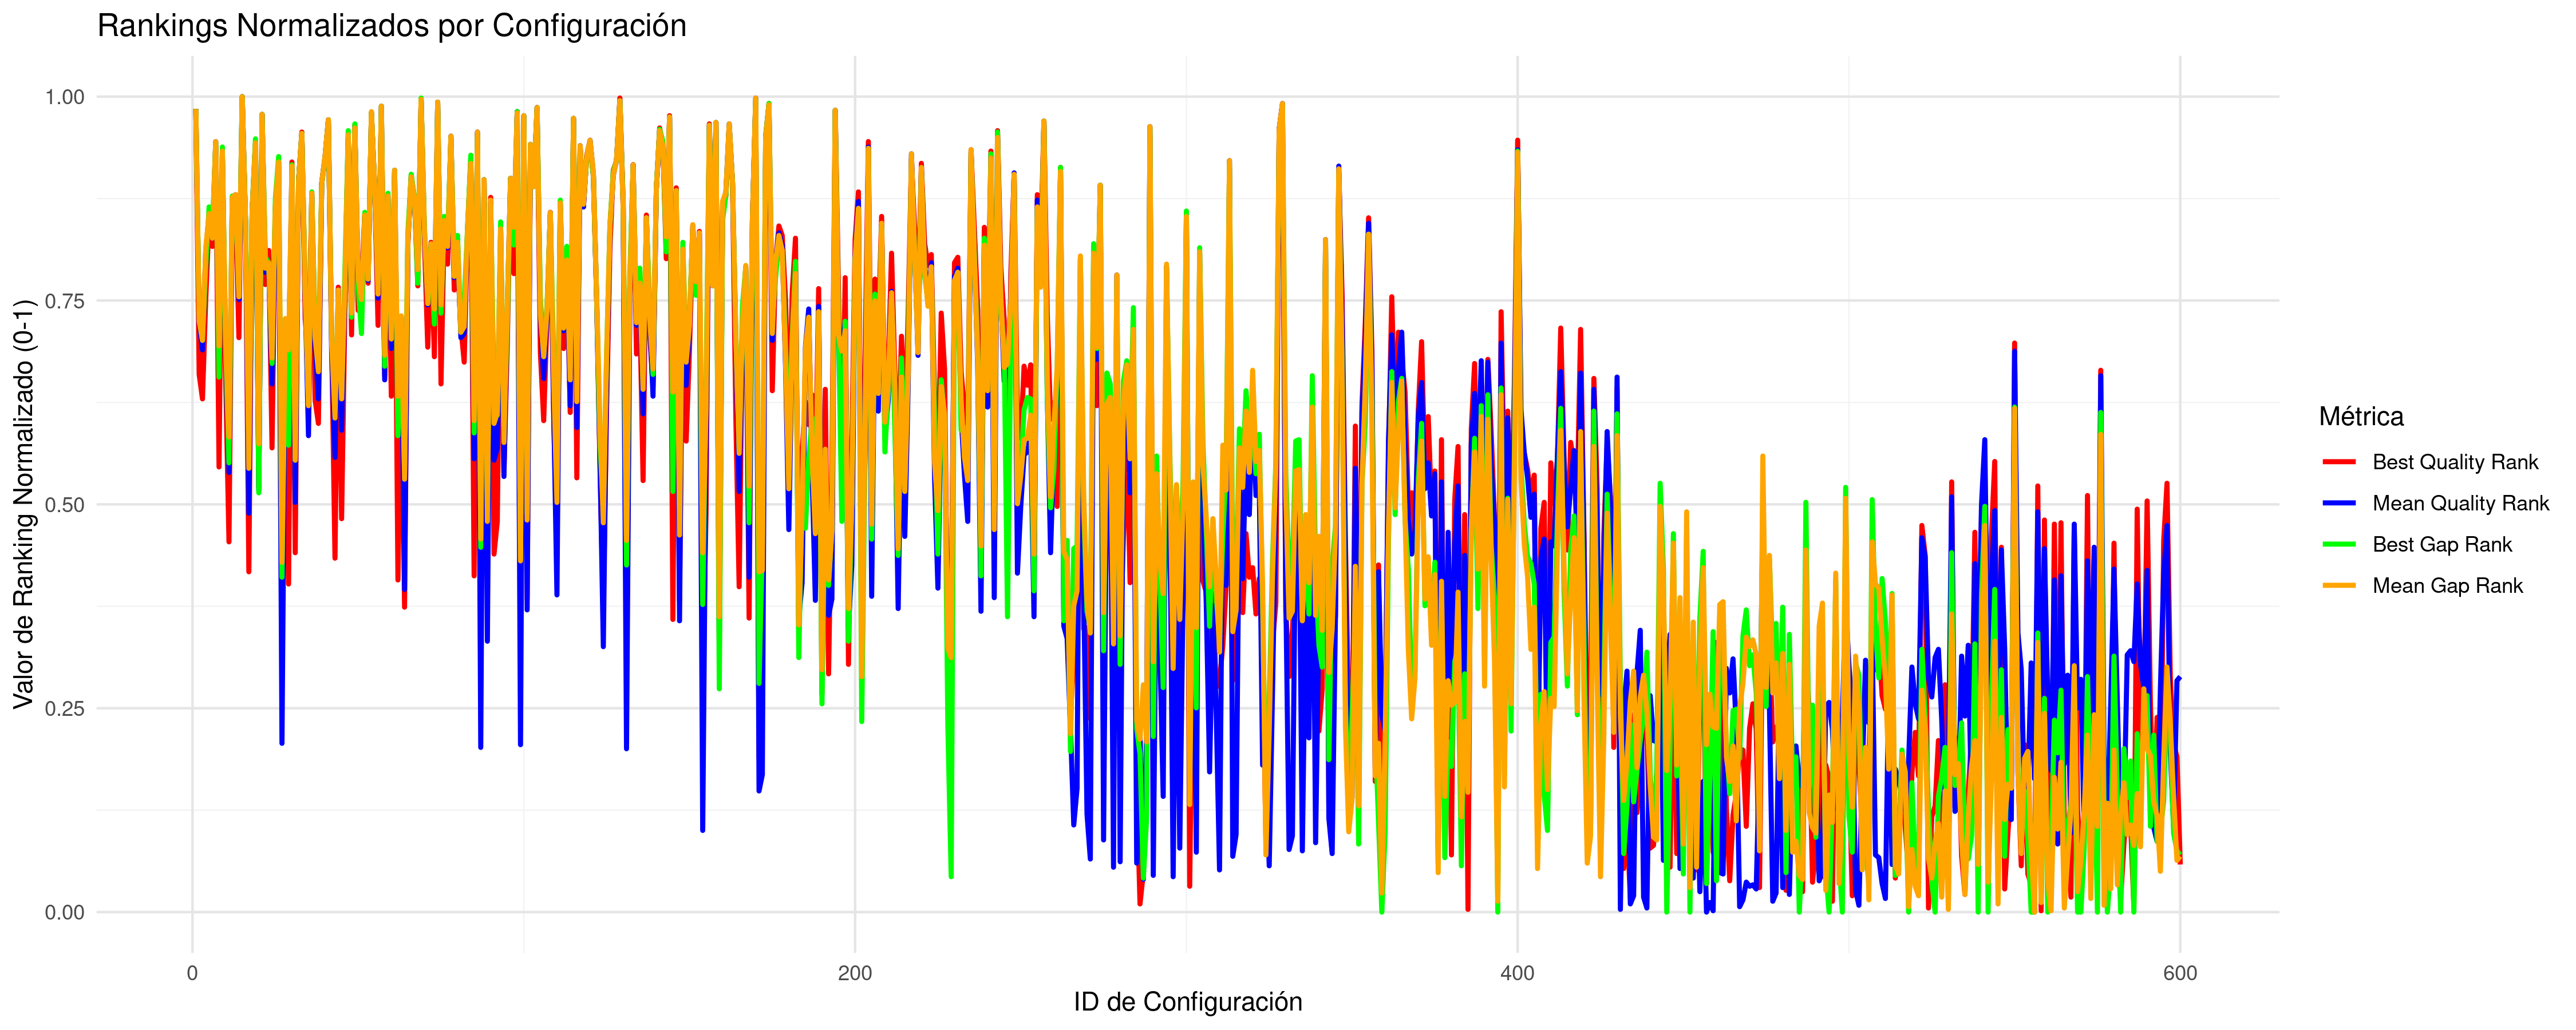

The table this chart was drawn from, first rows:
CONFIG_ID; INSTANCES; BQ; BQR; BQRN; MQ; MQR; MQRN; BG; BGR; BGRN; MG; MGR; MGRN
1; 5; 45788712; 591; 0.985; 46212998; 591; 0.985; 41.89; 591; 0.985; 42.39; 591; 0.985
2; 5; 32707909; 396; 0.6594; 33082887; 434; 0.7229; 1.723; 440; 0.7329; 1.937; 435; 0.7245
3; 5; 32665652; 378; 0.6294; 32996395; 414; 0.6895; 1.433; 421; 0.7012; 1.672; 421; 0.7012
4; 5; 32879528; 452; 0.7529; 33431052; 487; 0.8114; 2.323; 476; 0.793; 3.01; 489; 0.8147
5; 5; 33473150; 510; 0.8497; 33812141; 513; 0.8548; 4.077; 519; 0.8648; 4.185; 514; 0.8564
6; 5; 33198945; 490; 0.8164; 33486828; 496; 0.8264; 3.067; 502; 0.8364; 3.183; 496; 0.8264
7; 5; 38639608; 564; 0.9399; 39064258; 567; 0.9449; 19.05; 566; 0.9432; 20.37; 567; 0.9449
8; 5; 32548581; 328; 0.5459; 32986094; 408; 0.6795; 1.069; 394; 0.6561; 1.638; 417; 0.6945
9; 5; 38188824; 558; 0.9299; 38762771; 559; 0.9316; 18.84; 563; 0.9382; 19.44; 560; 0.9332
10; 5; 32705474; 394; 0.6561; 32986714; 409; 0.6811; 1.391; 418; 0.6962; 1.643; 418; 0.6962
11; 5; 32470380; 273; 0.4541; 32781847; 324; 0.5392; 0.6462; 331; 0.5509; 1.01; 350; 0.5826
12; 5; 33594614; 520; 0.8664; 33997757; 526; 0.8765; 4.549; 527; 0.8781; 4.756; 526; 0.8765
13; 5; 33601010; 521; 0.8681; 34054309; 528; 0.8798; 4.236; 522; 0.8698; 4.928; 528; 0.8798
14; 5; 32777434; 423; 0.7045; 33154247; 451; 0.7513; 2.006; 458; 0.7629; 2.157; 453; 0.7546
15; 5; 68687807; 600; 1; 69291871; 600; 1; 111; 600; 1; 113.5; 600; 1
16; 5; 33409000; 507; 0.8447; 33732589; 508; 0.8464; 3.77; 510; 0.8497; 3.94; 508; 0.8464
17; 5; 32400639; 251; 0.4174; 32742401; 294; 0.4891; 0.8116; 359; 0.5977; 0.8891; 327; 0.5442
18; 5; 33541977; 516; 0.8598; 33830048; 516; 0.8598; 4.027; 517; 0.8614; 4.24; 516; 0.8598
19; 5; 38703252; 565; 0.9416; 39046355; 566; 0.9432; 19.96; 569; 0.9482; 20.31; 566; 0.9432
20; 6; 32524635; 313; 0.5209; 32759450; 311; 0.5175; 0.5617; 309; 0.5142; 0.9713; 345; 0.5743
21; 5; 43604975; 587; 0.9783; 44415370; 587; 0.9783; 34.67; 587; 0.9783; 36.86; 587; 0.9783
22; 5; 32950921; 462; 0.7696; 33310387; 471; 0.7846; 2.546; 482; 0.803; 2.639; 474; 0.7896
23; 5; 33158322; 487; 0.8114; 33341731; 477; 0.7947; 2.488; 478; 0.7963; 2.737; 478; 0.7963
24; 5; 32571970; 342; 0.5693; 32942096; 389; 0.6477; 1.167; 404; 0.6728; 1.504; 408; 0.6795
25; 5; 33550336; 518; 0.8631; 33897330; 518; 0.8631; 4.411; 525; 0.8748; 4.448; 520; 0.8664
26; 5; 37823909; 549; 0.9149; 38440544; 552; 0.9199; 17.71; 556; 0.9265; 18.44; 552; 0.9199
27; 9; 32292908; 213; 0.3539; 32606330; 125; 0.207; 0.3077; 247; 0.4107; 0.5064; 258; 0.429
28; 5; 32678436; 382; 0.6361; 33090184; 436; 0.7262; 1.471; 424; 0.7062; 1.959; 437; 0.7279
29; 5; 32369801; 242; 0.4023; 32968247; 404; 0.6728; 0.7371; 344; 0.5726; 1.583; 414; 0.6895
30; 5; 37951534; 552; 0.9199; 38234467; 547; 0.9115; 17.21; 550; 0.9165; 17.81; 549; 0.9149
31; 5; 32449131; 265; 0.4407; 32750393; 302; 0.5025; 0.6649; 333; 0.5543; 0.9137; 333; 0.5543
32; 5; 34846789; 538; 0.8965; 35116389; 538; 0.8965; 7.808; 538; 0.8965; 8.205; 538; 0.8965
33; 5; 39161095; 574; 0.9566; 39573252; 573; 0.9549; 20.65; 573; 0.9549; 21.94; 573; 0.9549
34; 5; 32847525; 437; 0.7279; 33166719; 454; 0.7563; 2.012; 459; 0.7646; 2.197; 457; 0.7613
35; 5; 32741165; 406; 0.6761; 32834645; 351; 0.5843; 0.9247; 374; 0.6227; 1.175; 373; 0.621
36; 5; 33817443; 529; 0.8815; 34077303; 529; 0.8815; 4.749; 530; 0.8831; 5.003; 529; 0.8815
37; 5; 32665589; 377; 0.6277; 33016573; 417; 0.6945; 1.632; 430; 0.7162; 1.734; 423; 0.7045
38; 5; 32613634; 360; 0.5993; 32913692; 378; 0.6294; 1.207; 407; 0.6778; 1.417; 398; 0.6628
39; 5; 34568392; 537; 0.8948; 34744299; 536; 0.8932; 6.793; 536; 0.8932; 7.059; 536; 0.8932
40; 5; 38160190; 556; 0.9265; 38605746; 555; 0.9249; 17.62; 555; 0.9249; 18.96; 556; 0.9265
41; 5; 42026105; 583; 0.9716; 42378703; 583; 0.9716; 29.8; 583; 0.9716; 30.58; 583; 0.9716
42; 5; 32772279; 421; 0.7012; 32988931; 411; 0.6845; 1.437; 422; 0.7028; 1.649; 419; 0.6978
43; 5; 32436795; 261; 0.4341; 32803542; 335; 0.5576; 0.9455; 377; 0.6277; 1.077; 364; 0.606
44; 5; 32944390; 460; 0.7663; 33196547; 458; 0.7629; 1.771; 444; 0.7396; 2.289; 458; 0.7629
45; 5; 32488216; 290; 0.4825; 32840557; 355; 0.591; 0.9737; 383; 0.6377; 1.191; 378; 0.6294
46; 5; 32865730; 445; 0.7412; 33235456; 460; 0.7663; 2.28; 472; 0.7863; 2.408; 462; 0.7696
47; 5; 38893962; 569; 0.9482; 39568995; 572; 0.9533; 20.68; 575; 0.9583; 21.92; 572; 0.9533
48; 5; 32779032; 425; 0.7078; 33094450; 439; 0.7312; 1.692; 438; 0.7295; 1.973; 441; 0.7346
49; 5; 39886041; 579; 0.9649; 40264407; 577; 0.9616; 23.52; 580; 0.9666; 24.07; 577; 0.9616
50; 5; 32864369; 443; 0.7379; 33273775; 466; 0.7763; 2.065; 460; 0.7663; 2.525; 467; 0.778
51; 5; 32959162; 464; 0.773; 33147637; 449; 0.7479; 1.544; 426; 0.7095; 2.139; 451; 0.7513
52; 5; 33518302; 514; 0.8564; 33811064; 512; 0.8531; 3.943; 515; 0.8581; 4.182; 513; 0.8548
53; 5; 32951463; 463; 0.7713; 33262186; 465; 0.7746; 2.225; 466; 0.7763; 2.49; 466; 0.7763
54; 5; 43890864; 588; 0.98; 44519439; 588; 0.98; 34.84; 588; 0.98; 37.19; 589; 0.9816
55; 5; 33937420; 531; 0.8848; 34468760; 533; 0.8881; 5.616; 532; 0.8865; 6.207; 533; 0.8881
56; 5; 32812355; 432; 0.7195; 33156694; 452; 0.7529; 2.072; 461; 0.7679; 2.165; 455; 0.7579
57; 5; 46498557; 593; 0.9883; 46925633; 593; 0.9883; 42.86; 593; 0.9883; 44.6; 593; 0.9883
58; 5; 32706377; 395; 0.6578; 32951158; 392; 0.6528; 1.16; 402; 0.6694; 1.532; 410; 0.6828
59; 5; 33666563; 525; 0.8748; 34006262; 527; 0.8781; 4.575; 529; 0.8815; 4.783; 527; 0.8781
60; 5; 32670699; 380; 0.6327; 32997237; 415; 0.6912; 1.566; 428; 0.7129; 1.674; 422; 0.7028
... 540 more rows
